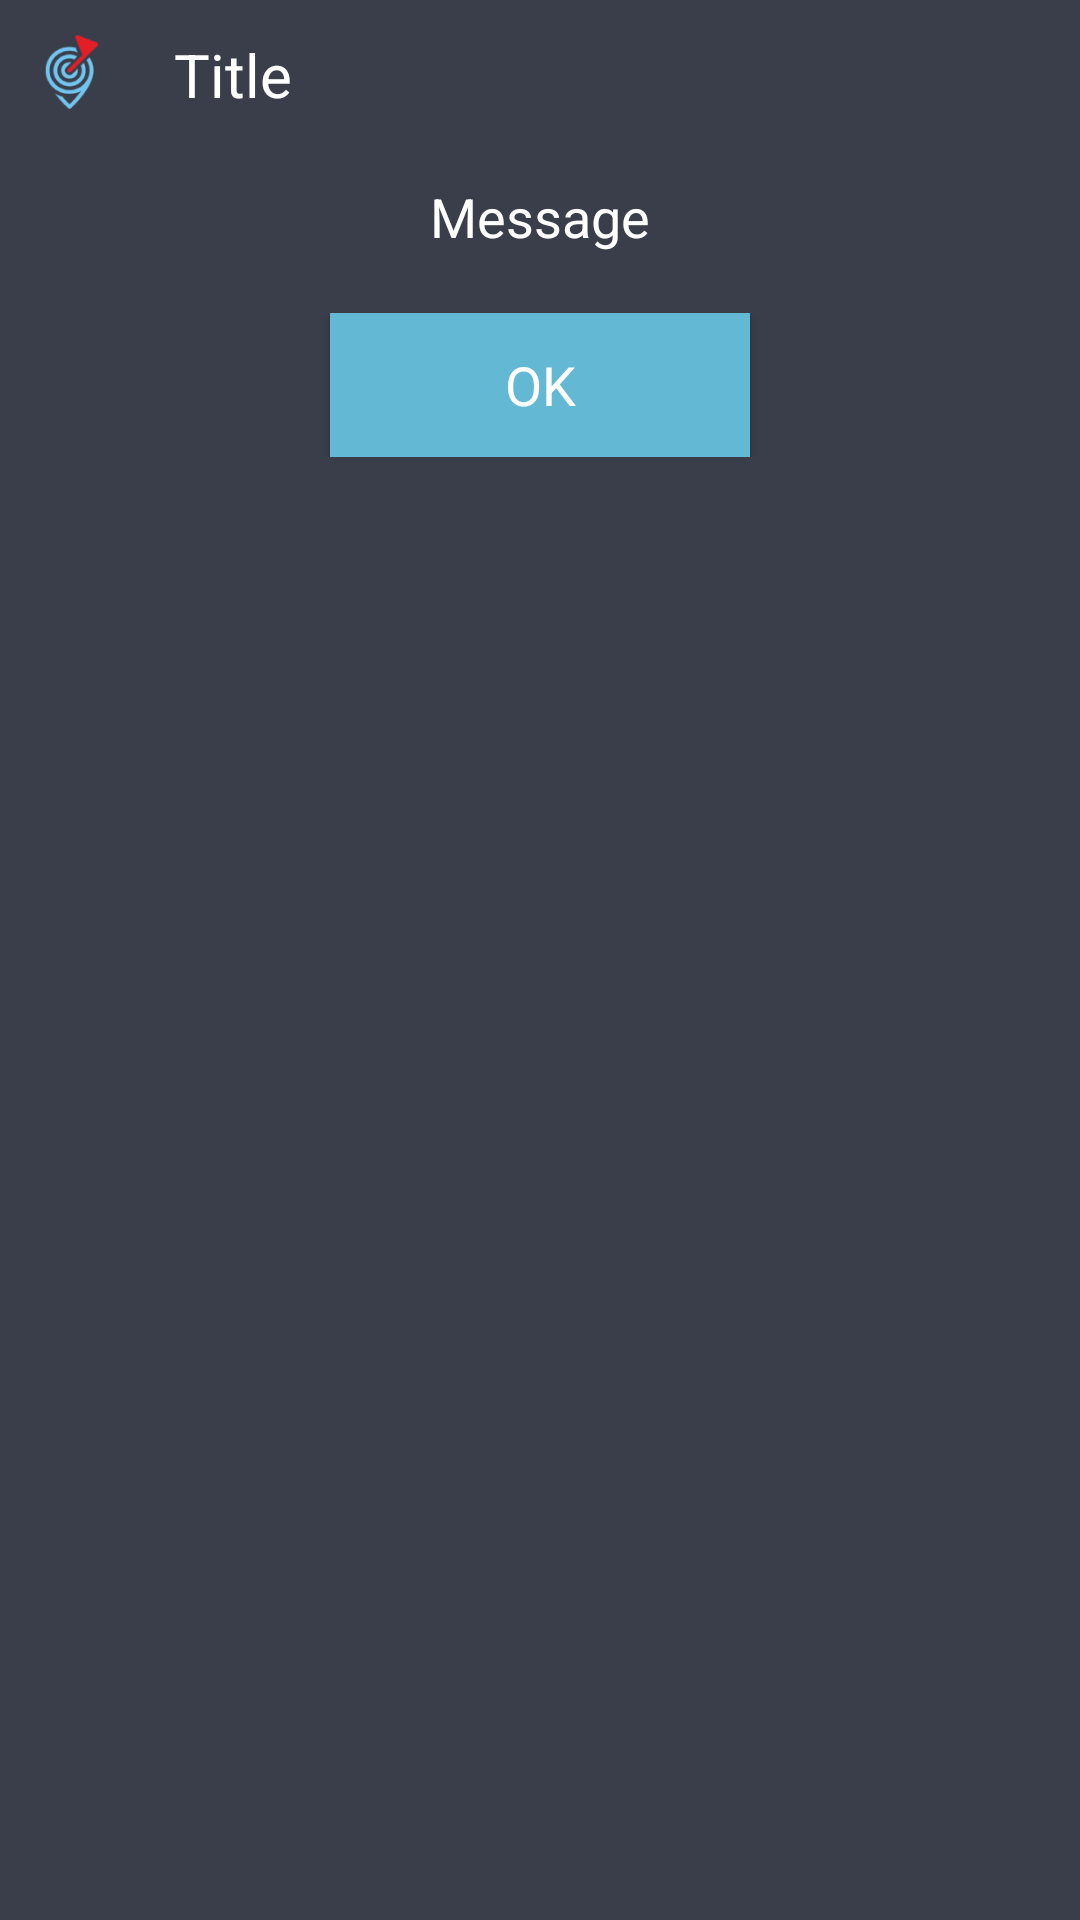

Write the Android layout XML for this screen, with the resource values it uses.
<!-- AndroidManifest.xml: application theme AppTheme -->
<!-- res/layout/messagedialog_customview.xml -->
<?xml version="1.0" encoding="utf-8"?>
<LinearLayout xmlns:android="http://schemas.android.com/apk/res/android"
    android:layout_width="match_parent"
    android:layout_height="wrap_content"
    android:layout_gravity="center"
    android:layout_margin="10dp"
    android:background="@color/top_bar_color"
    android:orientation="vertical">

    <LinearLayout
        android:layout_width="match_parent"
        android:layout_height="50dp"
        android:background="@color/top_bar_color"
        android:orientation="horizontal"
        >

        <ImageView
            android:layout_width="48dp"
            android:layout_height="48dp"
            android:padding="10dp"
            android:src="@drawable/ic_launcher" />

        <TextView
            android:id="@+id/tv_title"
            android:layout_width="match_parent"
            android:layout_height="wrap_content"
            android:layout_gravity="center"
            android:layout_marginLeft="10dp"
            android:text="@string/title"
            android:textColor="@color/White"
            android:textSize="20sp" />
    </LinearLayout>

    <TextView
        android:id="@+id/tv_message"
        android:layout_width="match_parent"
        android:layout_height="wrap_content"
        android:gravity="center"
        android:padding="10dp"
        android:text="@string/message"
        android:textColor="@color/White"
        android:textSize="18sp" />

    <LinearLayout
        android:layout_width="match_parent"
        android:layout_height="wrap_content"
        android:gravity="center"
        android:orientation="horizontal"
        android:padding="10dp">

        <Button
            android:id="@+id/btn_ok"
            android:layout_width="140dp"
            android:layout_height="wrap_content"
            android:background="@color/dialog_spots"
            android:gravity="center"
            android:textAppearance="@style/TextAppearance.AppCompat.Medium"
            android:text="@string/ok"
            android:textColor="@color/White" />
    </LinearLayout>
</LinearLayout>
<!-- resources referenced by this layout -->
<resources>
  <color name="White">#FFFFFF</color>
  <color name="dialog_spots">#63b9d4</color>
  <color name="top_bar_color">#3a3e4a</color>
  <!-- drawable ic_launcher: png bitmap (drawable-hdpi, 4949 bytes) -->
  <string name="message">Message</string>
  <string name="ok">OK</string>
  <string name="title">Title</string>
  <style name="AppTheme" parent="Theme.AppCompat.Light">
          <item name="android:editTextStyle">@style/EditTextStyle</item>
      </style>
  <style name="EditTextStyle" parent="Widget.AppCompat.EditText">
          <item name="colorControlNormal">@color/Grey</item>
          <item name="colorControlActivated">@color/theme_color</item>
          <item name="colorControlHighlight">@color/theme_color</item>
      </style>
  <color name="Grey">#9E9E9E</color>
  <color name="theme_color">#63b9d4</color>
</resources>
